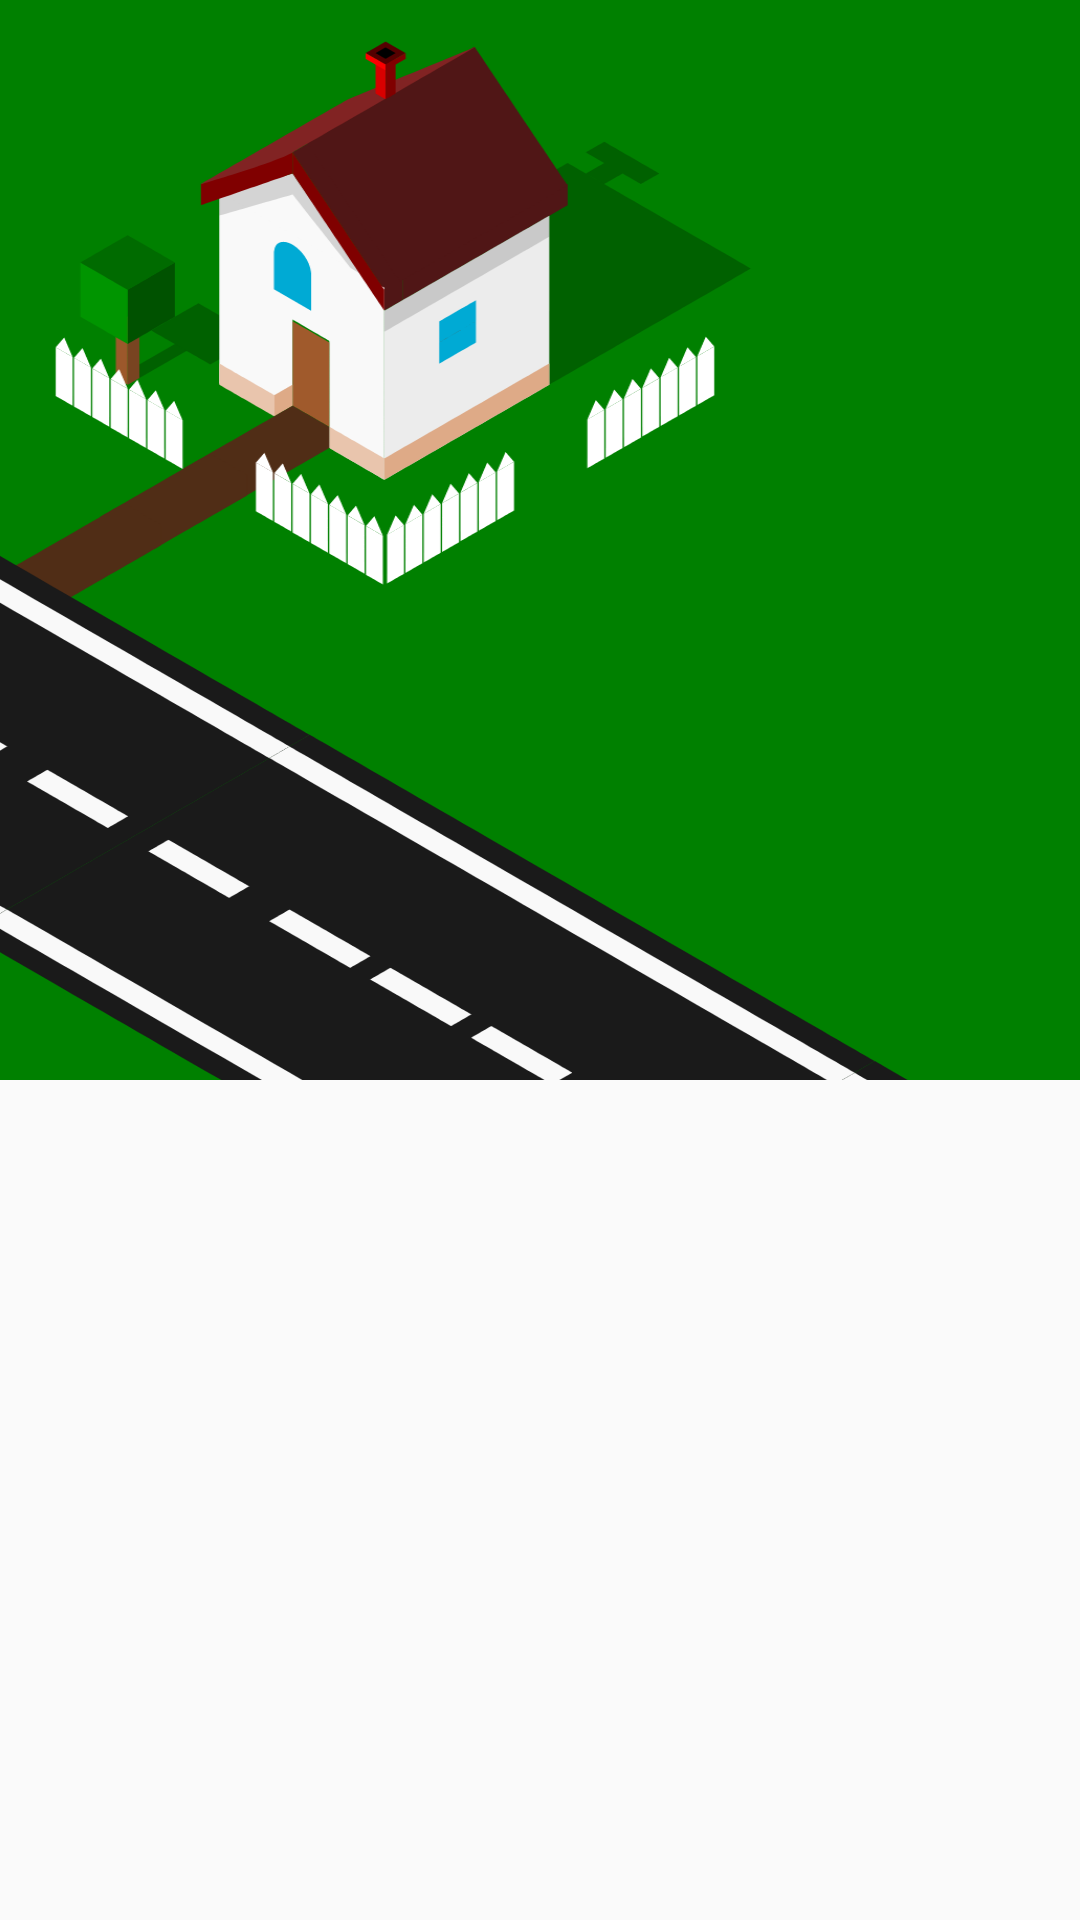

Android layout source for this screen:
<!-- AndroidManifest.xml: application theme AppTheme -->
<!-- res/layout/fragment_outside_home.xml -->
<ScrollView xmlns:android="http://schemas.android.com/apk/res/android"
    xmlns:app="http://schemas.android.com/apk/res-auto"
    xmlns:tools="http://schemas.android.com/tools"
    android:layout_width="match_parent"
    android:layout_height="match_parent">

<androidx.constraintlayout.widget.ConstraintLayout xmlns:android="http://schemas.android.com/apk/res/android"
    xmlns:app="http://schemas.android.com/apk/res-auto"
    xmlns:tools="http://schemas.android.com/tools"
    android:id="@+id/mainConsLayout"
    android:layout_width="match_parent"
    android:layout_height="match_parent"
    tools:context="fragments.OutsideHomeFragment">


    <ImageView
        android:id="@+id/outsideView"
        android:layout_width="wrap_content"
        android:layout_height="wrap_content"
        android:scaleType="centerCrop"
        app:layout_constraintBottom_toBottomOf="parent"
        app:layout_constraintEnd_toEndOf="parent"
        app:layout_constraintStart_toStartOf="parent"
        app:layout_constraintTop_toTopOf="parent"
        app:layout_constraintVertical_bias="0.0"
        app:srcCompat="@drawable/outside_house_no_garage" />

    <ImageView
        android:id="@+id/garage"
        android:layout_width="wrap_content"
        android:layout_height="wrap_content"
        app:layout_constraintBottom_toBottomOf="parent"
        app:layout_constraintEnd_toEndOf="parent"
        app:layout_constraintHorizontal_bias="0.65"
        app:layout_constraintStart_toStartOf="parent"
        app:layout_constraintTop_toTopOf="parent" />

    <ImageView
        android:id="@+id/carPlace"
        android:layout_width="wrap_content"
        android:layout_height="wrap_content"
        android:layout_marginEnd="8dp"
        app:layout_constraintBottom_toBottomOf="parent"
        app:layout_constraintEnd_toEndOf="parent"
        app:layout_constraintStart_toStartOf="parent"
        app:layout_constraintTop_toTopOf="parent" />



</androidx.constraintlayout.widget.ConstraintLayout>

</ScrollView>
<!-- resources referenced by this layout -->
<resources>
  <!-- drawable outside_house_no_garage: vector/xml drawable (drawable, 76118 chars, omitted) -->
  <style name="AppTheme" parent="Theme.AppCompat.Light.NoActionBar">
          
          <item name="colorPrimary">@color/colorPrimary</item>
          <item name="colorPrimaryDark">@color/colorPrimaryDark</item>
          <item name="colorAccent">@color/colorAccent</item>
      </style>
  <color name="colorPrimary">#3F51B5</color>
  <color name="colorPrimaryDark">#303F9F</color>
  <color name="colorAccent">#FF4081</color>
</resources>
